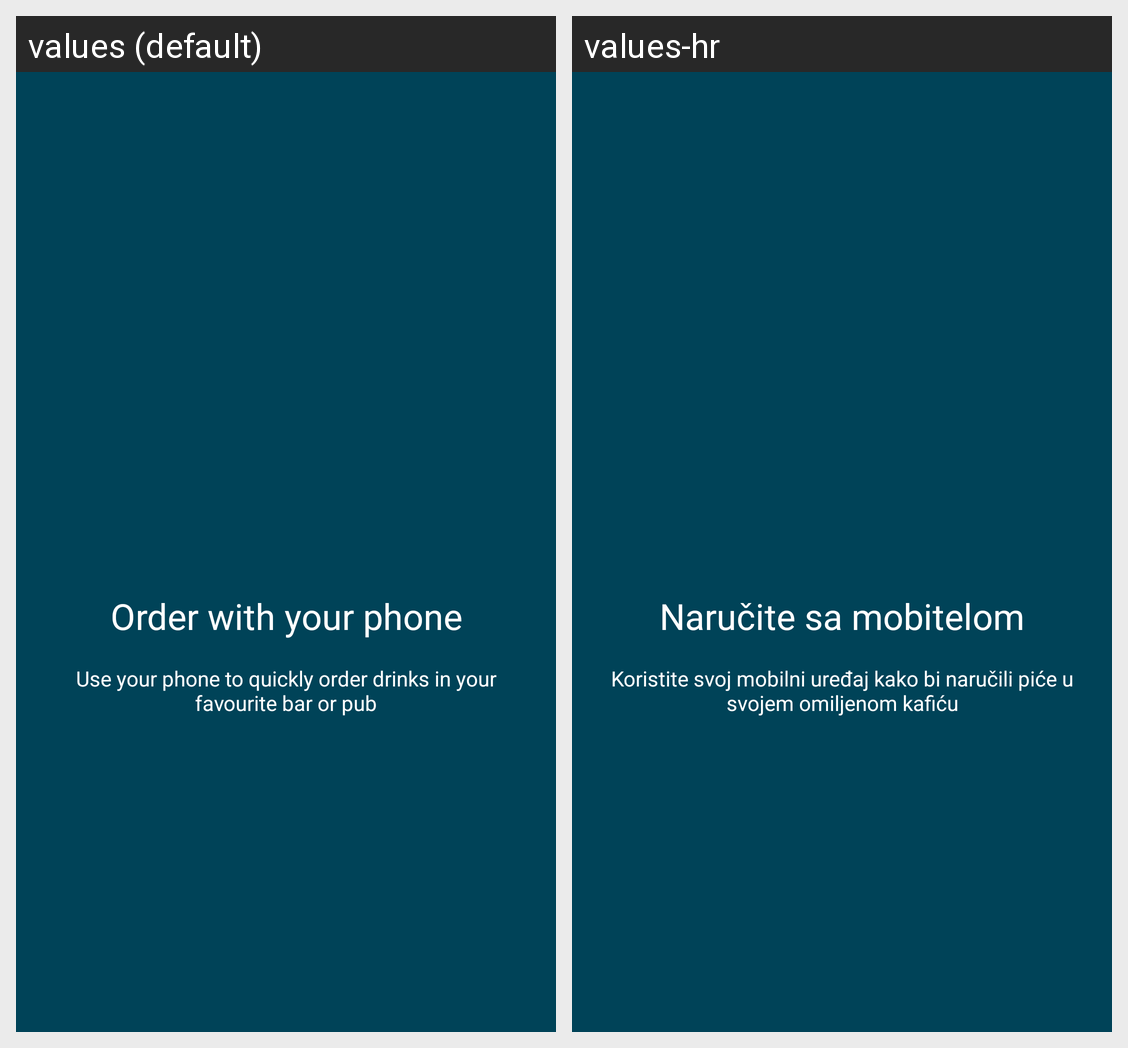

Here is an Android app screen in its default locale and in the app's own translations. Write out the translated-string differences for the strings that appear on this screen.
Android screen res/layout/welcome_slide_1.xml rendered under 2 locales, left to right: values (default), values-hr. Device: Nexus 5 (rendered at 1080×1920; each locale shown at half size, 540×960, under a caption strip naming it); theme AppTheme.
Strings drawn on this screen, with the default value and each locale's value (text and hints the layout hard-codes, and strings that could not be matched under every locale, appear in the picture but are not listed):

welcome_screen_1_title
  values: Order with your phone
  values-hr: Naručite sa mobitelom

welcome_screen_1_message
  values: Use your phone to quickly order drinks in your favourite bar or pub
  values-hr: Koristite svoj mobilni uređaj kako bi naručili piće u svojem omiljenom kafiću
